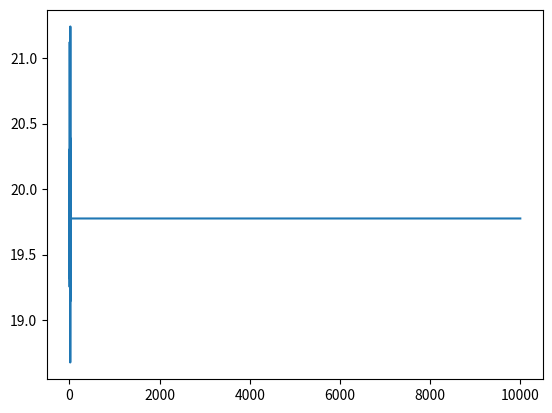

Reproduce this figure in Python.
#%%
import numpy as np
import math
import matplotlib.pyplot as plt
#%matplotlib inline, already solved by VS code
np.set_printoptions(precision = 2)
class MLP(object):
    '''Multi_Layer Perceptron, Fully-Connected Layer'''
    
    def __init__(self, Layers = (2, 2, 3), BatchSize = 4):
        self.bs = BatchSize
        self.lr = float()
        self.LeakyRate = float()
        self.act = str()
        self.net = [dict() for i in range(len(Layers))]# Every element in the list is a dictionary 

        self.net[0]['a'] = np.zeros((Layers[0], self.bs), dtype = 'float16')
        self.net[0]['dJda'] = np.zeros(self.net[0]['a'].shape, dtype = 'float16')
        
        for i in range(1, len(Layers)):
            self.net[i]['a'] = np.zeros((Layers[i], self.bs), dtype = 'float16')
            self.net[i]['z'] = np.zeros(self.net[i]['a'].shape, dtype = 'float16')
            self.net[i]['W'] = np.random.randn(Layers[i], Layers[i - 1]).astype('float16')
            self.net[i]['b'] = np.random.randn(Layers[i], 1).astype('float16')
            self.net[i]['dJda'] = np.zeros(self.net[i]['a'].shape, dtype = 'float16')
            self.net[i]['dJdz'] = np.zeros(self.net[i]['z'].shape, dtype = 'float16')
            self.net[i]['dJdW'] = np.zeros(self.net[i]['W'].shape, dtype = 'float16')
            self.net[i]['dJdb'] = np.zeros(self.net[i]['b'].shape, dtype = 'float16')
        
        self.p = np.zeros(self.net[-1]['a'].shape, dtype = 'float16') # Softmax Out
        self.dJdp = np.zeros(self.p.shape, dtype='float16')

        self.yhat = np.zeros(self.bs, dtype=int) # Predicted Answer
        self.yhat_onehot = np.zeros(self.p.shape, dtype=int)
        self.y_onehot = np.zeros(self.p.shape, dtype=int)

        self.J = []
        self.W_trace = []


    def softmax(self, a):
        delta = 1.0
        return np.exp(a + delta) / np.sum(np.exp(a + delta), axis=0)
    def sigmoid(self, z):
        return 1.0 / (1.0 + np.exp(-1.0 * z))
    def sigmoidPrime(self, a): # sigmoid's derivative
        return a * (1.0 -a)
    def ReLU(self, z):
        a = np.copy(z)
        a[a < 0] = 0.0
        return a
    def ReLUPrime(self, a):
        dadz = np.copy(a)
        dadz[a > 0] = 1.0
        return dadz
    def activation(self, z):
        if self.act == "sigmoid":
            a = self.sigmoid(z)
        #elif self.act == "ReLU":
        #    a = self.LeakyReLU
        else:
            print("Activation Selection Error")
        return a
    def activationPrime(self, a):
        if self.act == "sigmoid":
            z = self.sigmoidPrime(a)
        else:
            print("Activation Selection Error")
        return z
    
    def forward(self, x): # "copyto" looks like directly manipulate the value at some address
        np.copyto(self.net[0]['a'], x) # Copy input into a of Layer 0

        for i in range(1, len(self.net)): # Start from 0; Let i start from 1
            np.copyto(self.net[i]['z'], np.dot(self.net[i]['W'], self.net[i-1]['a']) + self.net[i]['b']) # iterator
            np.copyto(self.net[i]['a'], self.activation(self.net[i]['z']))
        
        np.copyto(self.p, self.softmax(self.net[-1]['a']))
        np.copyto(self.yhat, np.argmax(self.p, axis=0))
        return

    def loss(self, y):
        '''only a "1" '''
        self.y_onehot.fill(0)
        for i in range(self.bs):
            self.y_onehot[y[i], i] = 1 # Compare & Turn on
        loss_value = -1.0 * np.sum(self.y_onehot * np.log(self.p))

        self.J.append(loss_value) # Look 

        W = []
        for i in range(1, len(self.net)):
            W.extend(np.ravel(self.net[i]['W'])) # ravel =? extend
            W.extend(np.ravel(self.net[i]['b']))
        self.W_trace.append(W)
        return

    def backprop(self):
        self.dJdp = 1.0 / (1.0 - self.y_onehot - self.p)

        dpda = np.array([[self.p[i, :] * (1.0 - self.p[j, :]) if i == j
                          else -1 * self.p[i, :] * self.p[j, :]
                          for i in range(self.p.shape[0])]
                          for j in range(self.p.shape[0])])
        for i in range(self.bs):
            self.net[-1]['dJda'][:, i] = np.dot(dpda[:, :, i], self.dJdp[:, i])

        for i in range((len(self.net) - 1), 0, -1):# computed function 
            np.copyto(self.net[i]['dJdz'], (self.net[i]['dJda'] * self.activationPrime(self.net[i]['a'])))

            np.copyto(self.net[i]['dJdb'], np.mean(self.net[i]['dJdz'], axis = 1)[:, None])

            np.copyto(self.net[i]['dJdW'], np.dot(self.net[i]['dJdz'], self.net[i-1]['a'].T) / self.bs)

            np.copyto(self.net[i - 1]['dJda'], np.dot((self.net[i]['W']).T, self.net[i]['dJdz']))
        return

    def update(self):
        for i in range(1, len(self.net)):
            np.copyto(self.net[i]['W'], self.net[i]['W'] - self.lr * self.net[i]['dJdW']) # += may work
            #self.net[i]['W'] -= self.lr * self.net[i]['dJdW']
            np.copyto(self.net[i]['b'], self.net[i]['b'] - self.lr * self.net[i]['dJdb'])
        return
    
    def train(self, train_x, train_y, epoch_count = 1000, lr = 0.01, act = "sigmoid", LeakyRate = 0.1):
        self.lr = lr
        self.act = act
        self.LeakyRate = LeakyRate

        for _ in range(epoch_count): # constant times for, solved:how to eliminate warning the variable isn't used 
            for i in range(train_x.shape[1] // self.bs): 
                x = train_x[:, i * self.bs : (i + 1) * self.bs]
                y = train_y[i * self.bs : (i + 1) * self.bs]
                self.forward(x)
                self.loss(y)
                self.backprop()
                self.update()
        return

    def inference(self, inference_x):
        yhat = []
        for i in range(inference_x.shape[1]//self.bs):
            x = inference_x[:, i * self.bs:(i + 1) * self.bs]
            self.forward(x)
            yhat.extend(list(self.yhat))
        return yhat
    
    def plot_W(self):
        curve = [[] for i in range(len(self.W_trace[0]))]
        for j in range(len(self.W_trace[0])):
            for i in range(len(self.W_trace)):
                curve[j].append(self.W_trace[i][j])
        for c in curve:
                plt.plot(c)

        return


# %%

#train_x = np.array([[1, 3, 3, 1, 2, 2, 1, 3], [1, 2, 4, 2, 1, 3, 3, 4]])
#train_y = np.array([0, 1, 2, 0, 0, 1, 1, 2])
tx = np.array([[1, 1, 1, 2, 2, 2, 2, 3, 3, 3, 3, 4, 4, 4, 4, 5, 5, 6], [1, 2, 3, 1, 2, 4, 5, 1, 3, 4, 5, 1, 3, 5, 6, 3, 4, 4]])
ty = np.array([1, 0, 0, 2, 1, 0, 0, 2, 1, 0, 1, 2, 2, 1, 0, 1, 2, 1])

nn = MLP((2, 5, 5, 3), 18)
nn.train(tx, ty, epoch_count=10000, lr=100, act="sigmoid", LeakyRate=0.01)

plt.plot(nn.J)
#%%
import numpy as np
Layers = (2, 5, 5, 3)
BatchSize = 4
lr = float()
LeakyRate = float()
act = str()
net = [dict() for i in range(len(Layers))]

net[0]['a'] = np.zeros((Layers[0], BatchSize), dtype = 'float16')
net[0]['dJda'] = np.zeros(net[0]['a'].shape, dtype = 'float16')
        
for i in range(1, len(Layers)):
    net[i]['a'] = np.zeros((Layers[i], BatchSize), dtype = 'float16')
    net[i]['z'] = np.zeros(net[i]['a'].shape, dtype = 'float16')
    net[i]['W'] = np.random.randn(Layers[i], Layers[i - 1]).astype('float16')
    net[i]['b'] = np.random.randn(Layers[i], 1).astype('float16')
    net[i]['dJda'] = np.zeros(net[i]['a'].shape, dtype = 'float16')
    net[i]['dJdz'] = np.zeros(net[i]['z'].shape, dtype = 'float16')
    net[i]['dJdW'] = np.zeros(net[i]['W'].shape, dtype = 'float16')
    net[i]['dJdb'] = np.zeros(net[i]['b'].shape, dtype = 'float16')
        
p = np.zeros(net[-1]['a'].shape, dtype = 'float16') # Softmax Out
dJdp = np.zeros(p.shape, dtype='float16')

yhat = np.zeros(BatchSize, dtype=int) # Predicted Answer
yhat_onehot = np.zeros(p.shape, dtype=int)
y_onehot = np.zeros(p.shape, dtype=int)

J = []
W_trace = []
# %%
# 怎麼用::-1來reverse每一個Matrix
# Why loss J find minimum is 15 
    # Hand calculate for it.
'''
x3
array([[[8, 1, 5, 9, 8],
        [9, 4, 3, 0, 3],
        [5, 0, 2, 3, 8],
        [1, 3, 3, 2, 7]],

       [[0, 1, 9, 9, 0],
        [4, 7, 3, 2, 7],
        [2, 0, 0, 4, 5],
        [5, 6, 8, 2, 1]],

       [[4, 9, 8, 1, 1],
        [7, 9, 9, 3, 6],
        [7, 2, 0, 3, 5],
        [9, 4, 4, 2, 4]]])

x3[0, ::-1] all elements(each row) are reversed
array([[1, 3, 3, 2, 7],
       [5, 0, 2, 3, 8],
       [9, 4, 3, 0, 3],
       [8, 1, 5, 9, 8]])
'''